The GitHub repository Blevis/Holberton-ML-RockPaperScissors contains a labelled image folder "Holberton-ML-RockPaperScissors" with 3 categories: paper, rock, scissors. Examples follow, each with its label.

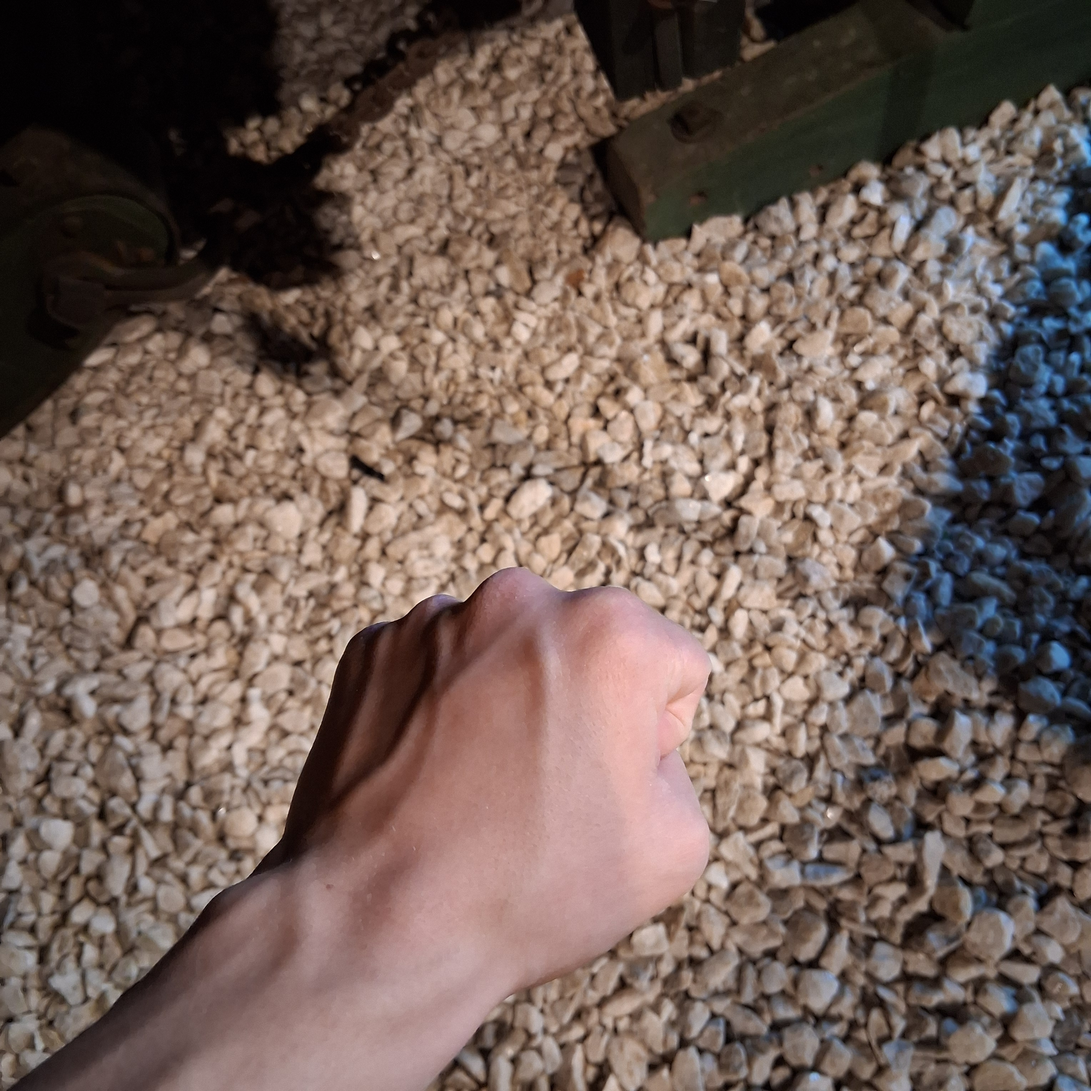
Label: rock

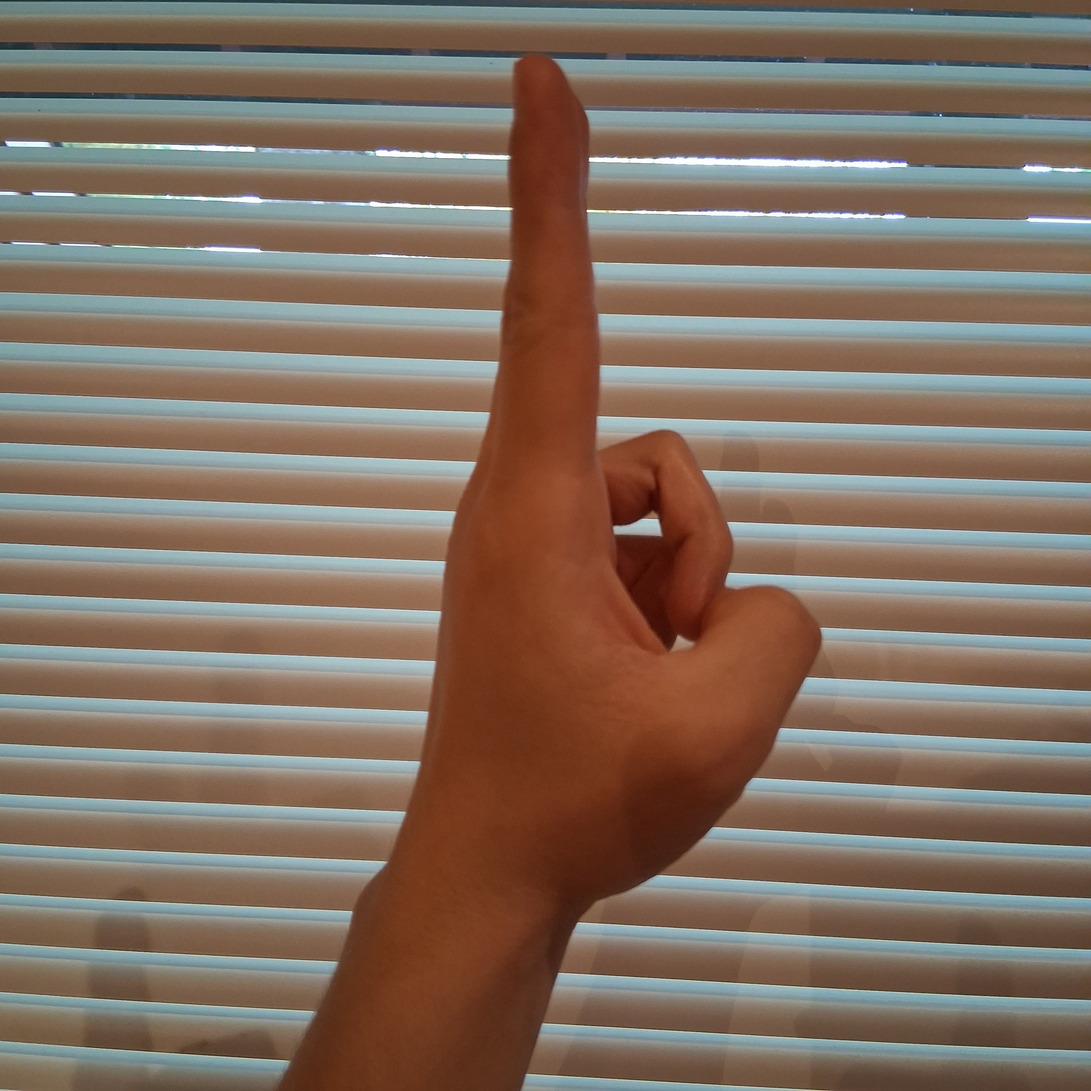
Label: scissors

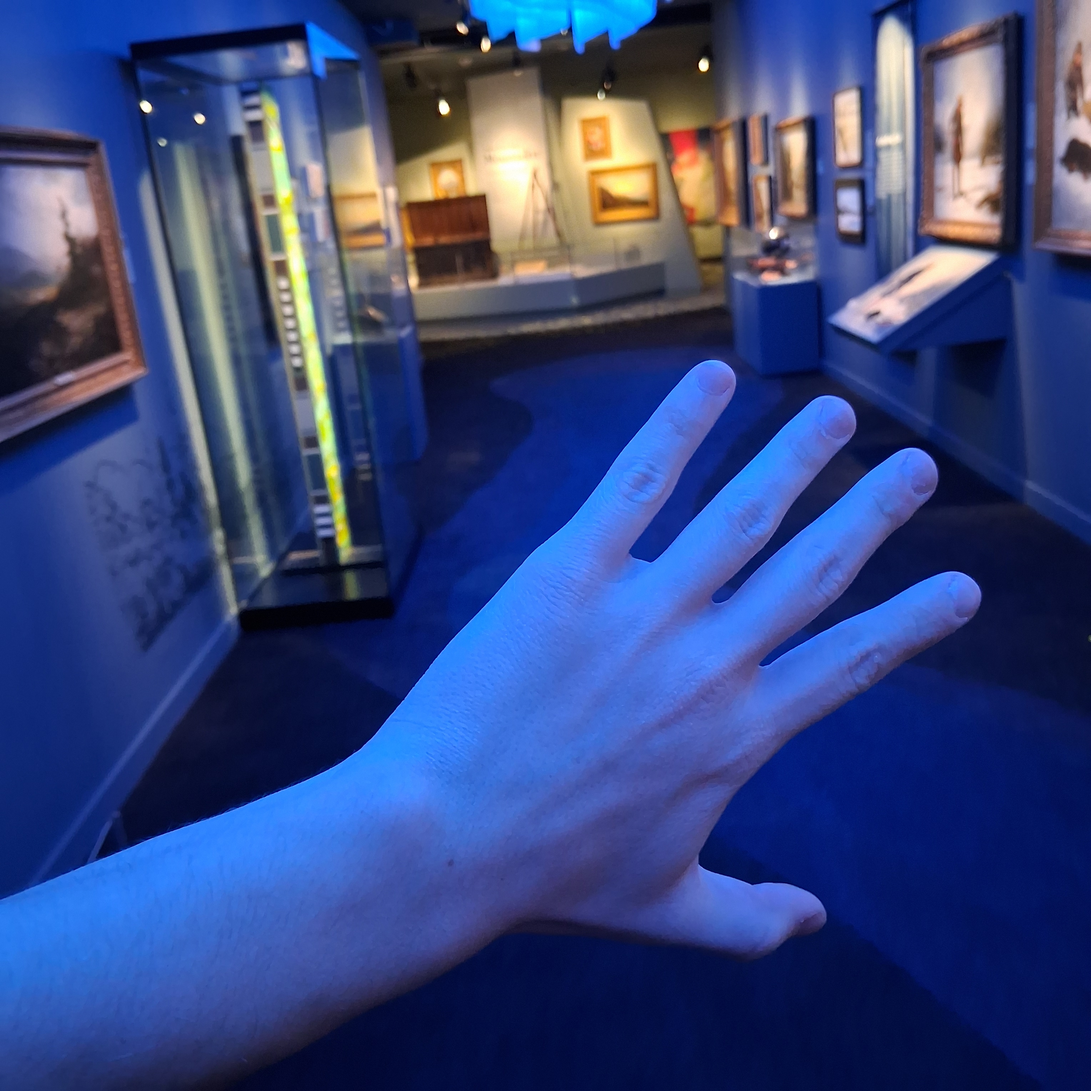
Label: paper

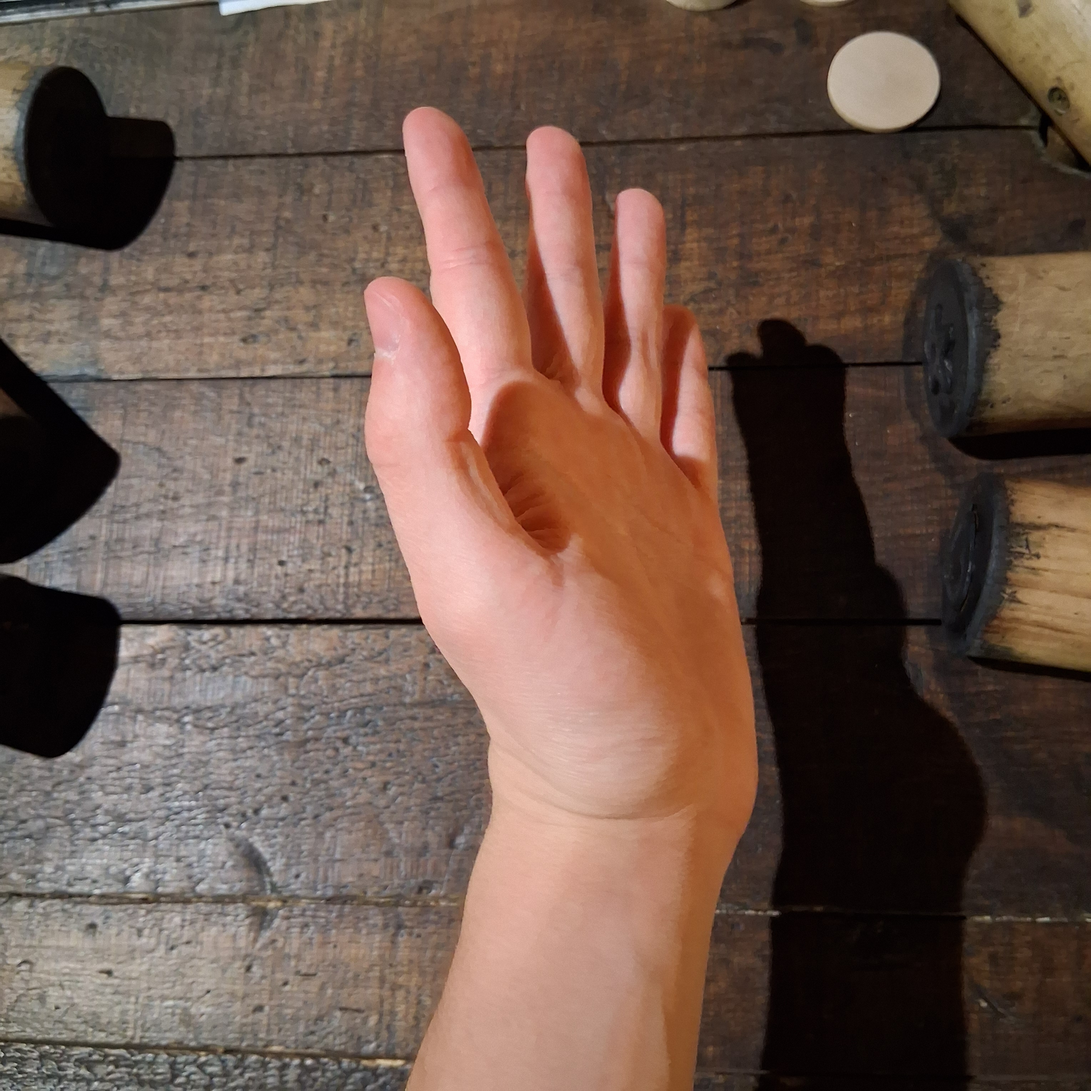
Label: paper

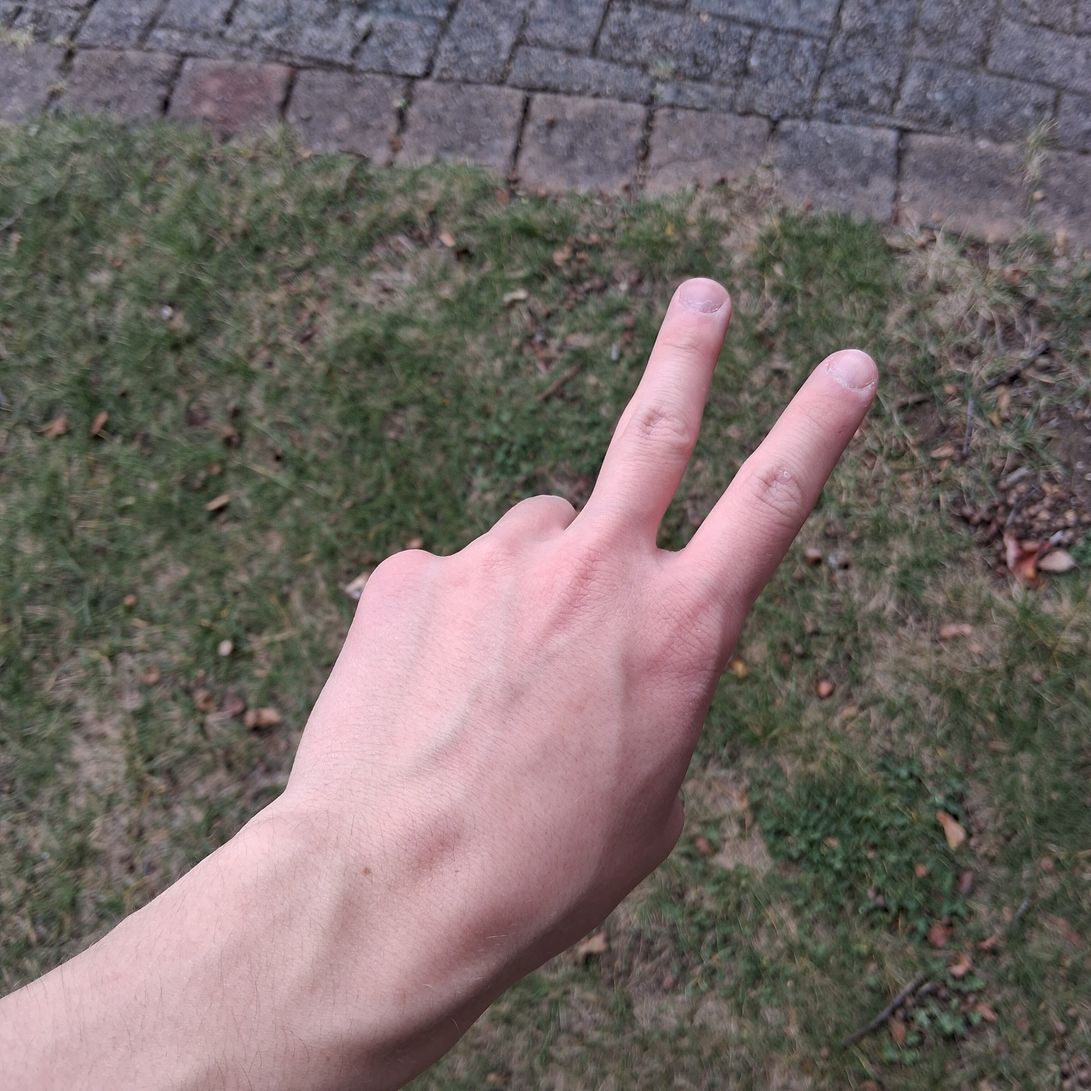
Label: scissors

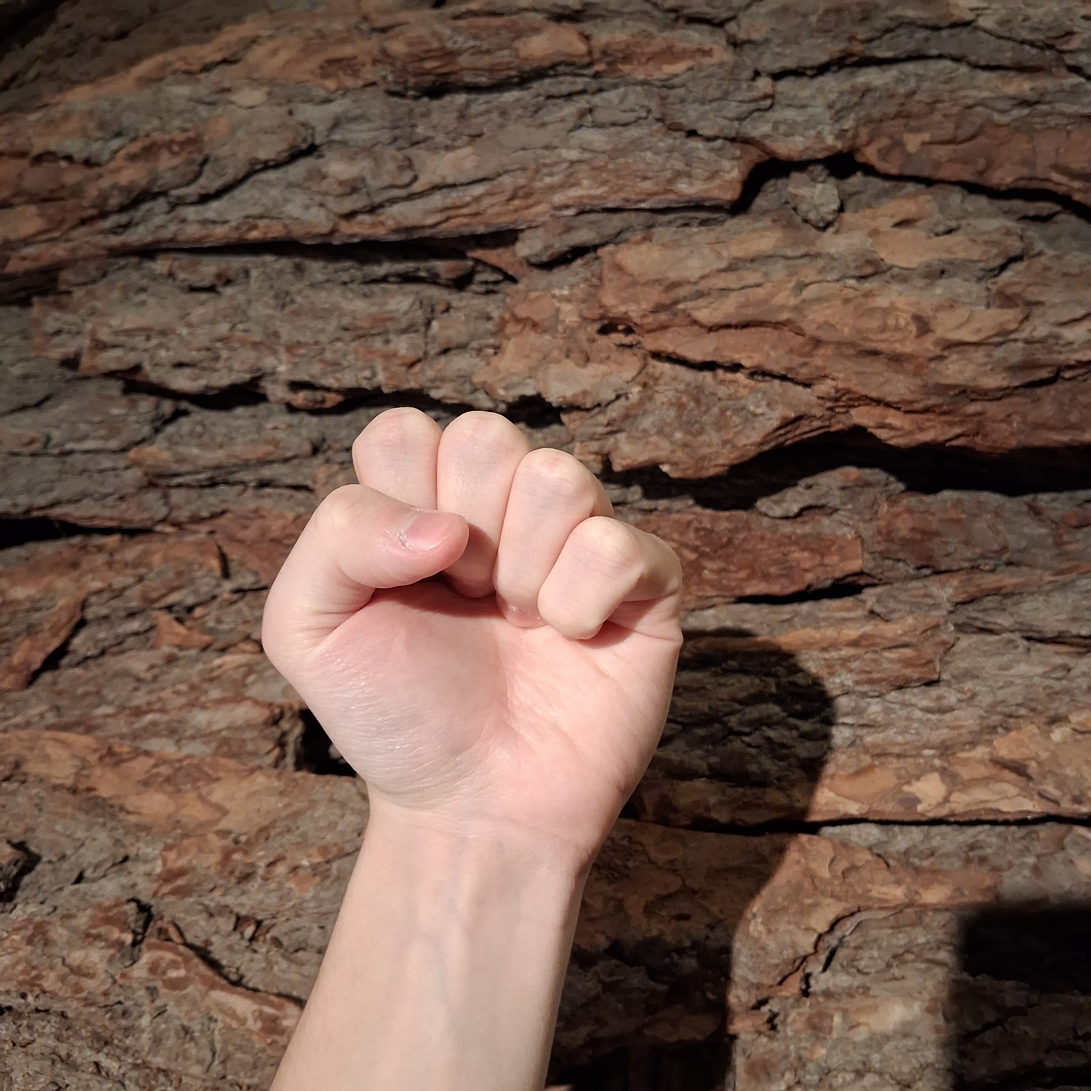
Label: rock
